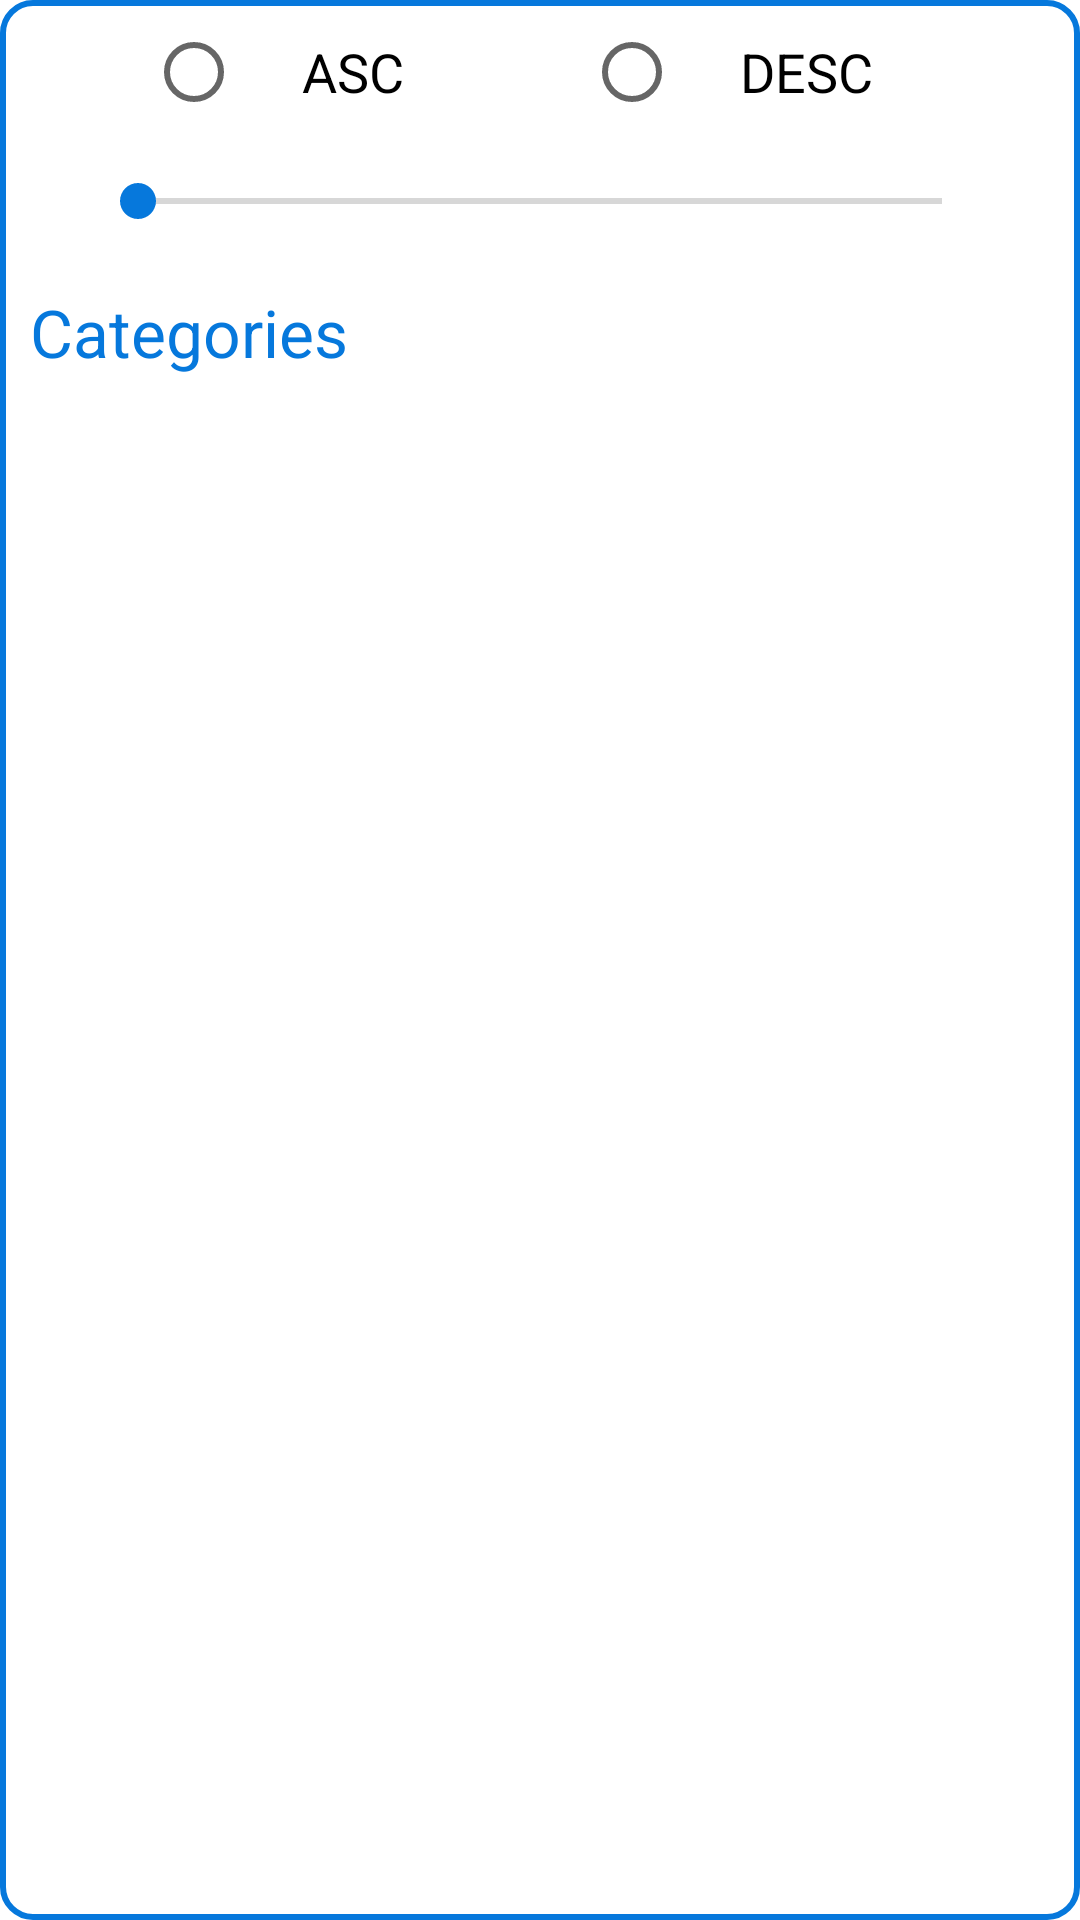

Write the Android layout XML for this screen, with the resource values it uses.
<!-- AndroidManifest.xml: application theme Theme.FakeStoreApp -->
<!-- res/layout/filters_dialog.xml -->
<?xml version="1.0" encoding="utf-8"?>
<layout xmlns:android="http://schemas.android.com/apk/res/android"
    xmlns:app="http://schemas.android.com/apk/res-auto">
    <data>

    </data>
    <androidx.constraintlayout.widget.ConstraintLayout
        android:layout_width="match_parent"
        android:layout_height="wrap_content"
        android:background="@drawable/rect_with_10_radius">
        <RadioGroup
            android:id="@+id/sortGroup"
            android:layout_width="match_parent"
            android:layout_height="wrap_content"
            app:layout_constraintTop_toTopOf="parent"
            android:orientation="horizontal"
            android:gravity="center">
            <RadioButton
                android:id="@+id/sortASC"
                android:layout_width="wrap_content"
                android:layout_height="wrap_content"
                android:layout_marginHorizontal="20dp"
                android:paddingHorizontal="20dp"
                android:text="ASC"
                android:textSize="18sp"
                android:textColor="@color/black" />
            <RadioButton
                android:id="@+id/sortDESC"
                android:layout_width="wrap_content"
                android:layout_height="wrap_content"
                android:layout_marginHorizontal="20dp"
                android:paddingHorizontal="20dp"
                android:text="DESC"
                android:textSize="18sp"
                android:textColor="@color/black" />
        </RadioGroup>
        <SeekBar
            android:id="@+id/limitSeekbar"
            android:layout_width="match_parent"
            android:layout_height="wrap_content"
            android:paddingVertical="10dp"
            android:max="16"
            android:layout_marginHorizontal="30dp"
            app:layout_constraintTop_toBottomOf="@+id/sortGroup"
            app:layout_constraintEnd_toEndOf="parent"
            app:layout_constraintStart_toStartOf="parent" />
        <TextView
            android:id="@+id/categoriesTxt"
            android:layout_width="match_parent"
            android:layout_height="wrap_content"
            app:layout_constraintTop_toBottomOf="@+id/limitSeekbar"
            android:layout_margin="10dp"
            android:text="@string/categories"
            android:textSize="22sp"
            android:textColor="@color/light_blue" />
        <androidx.recyclerview.widget.RecyclerView
            android:id="@+id/dialogRecycler"
            android:layout_width="match_parent"
            android:layout_height="wrap_content"
            app:layout_constraintTop_toBottomOf="@+id/categoriesTxt"
            app:layout_constraintBottom_toBottomOf="parent"
            android:layout_margin="10dp"/>
    </androidx.constraintlayout.widget.ConstraintLayout>
</layout>
<!-- resources referenced by this layout -->
<resources>
  <color name="black">#FF000000</color>
  <color name="light_blue">#0678DC</color>
  <!-- drawable rect_with_10_radius (drawable) -->
  <?xml version="1.0" encoding="utf-8"?>
  <shape android:shape="rectangle" xmlns:android="http://schemas.android.com/apk/res/android">
      <stroke android:color="@color/light_blue" android:width="2dp" />
      <corners android:radius="10dp" />
  </shape>
  <string name="categories">Categories</string>
  <style name="Theme.FakeStoreApp" parent="Theme.MaterialComponents.Light.NoActionBar">
          <item name="colorPrimary">@color/white</item>
          <item name="colorSecondary">@color/light_blue</item>
      </style>
  <color name="white">#FFFFFFFF</color>
</resources>
